Photos from the image-classification dataset "Dataset" in the GitHub repository daffakurnia11/Coffee-Beans-Defect-Classification. Its 2 classes are: defected, undefected.

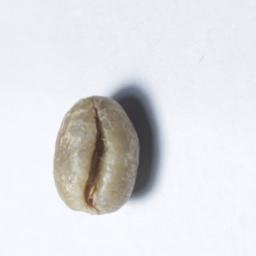
Label: defected

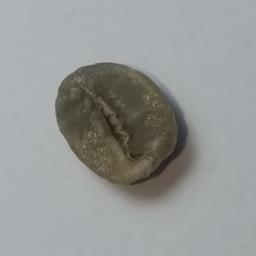
Label: undefected

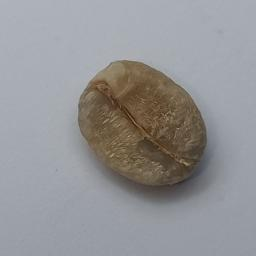
Label: defected

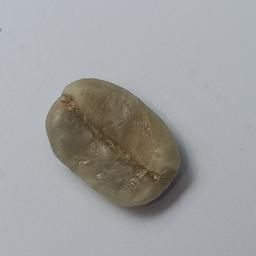
Label: undefected

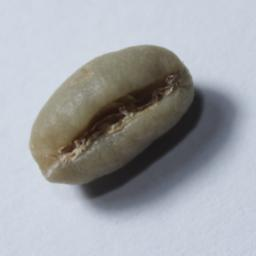
Label: defected

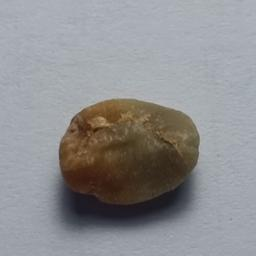
Label: defected
